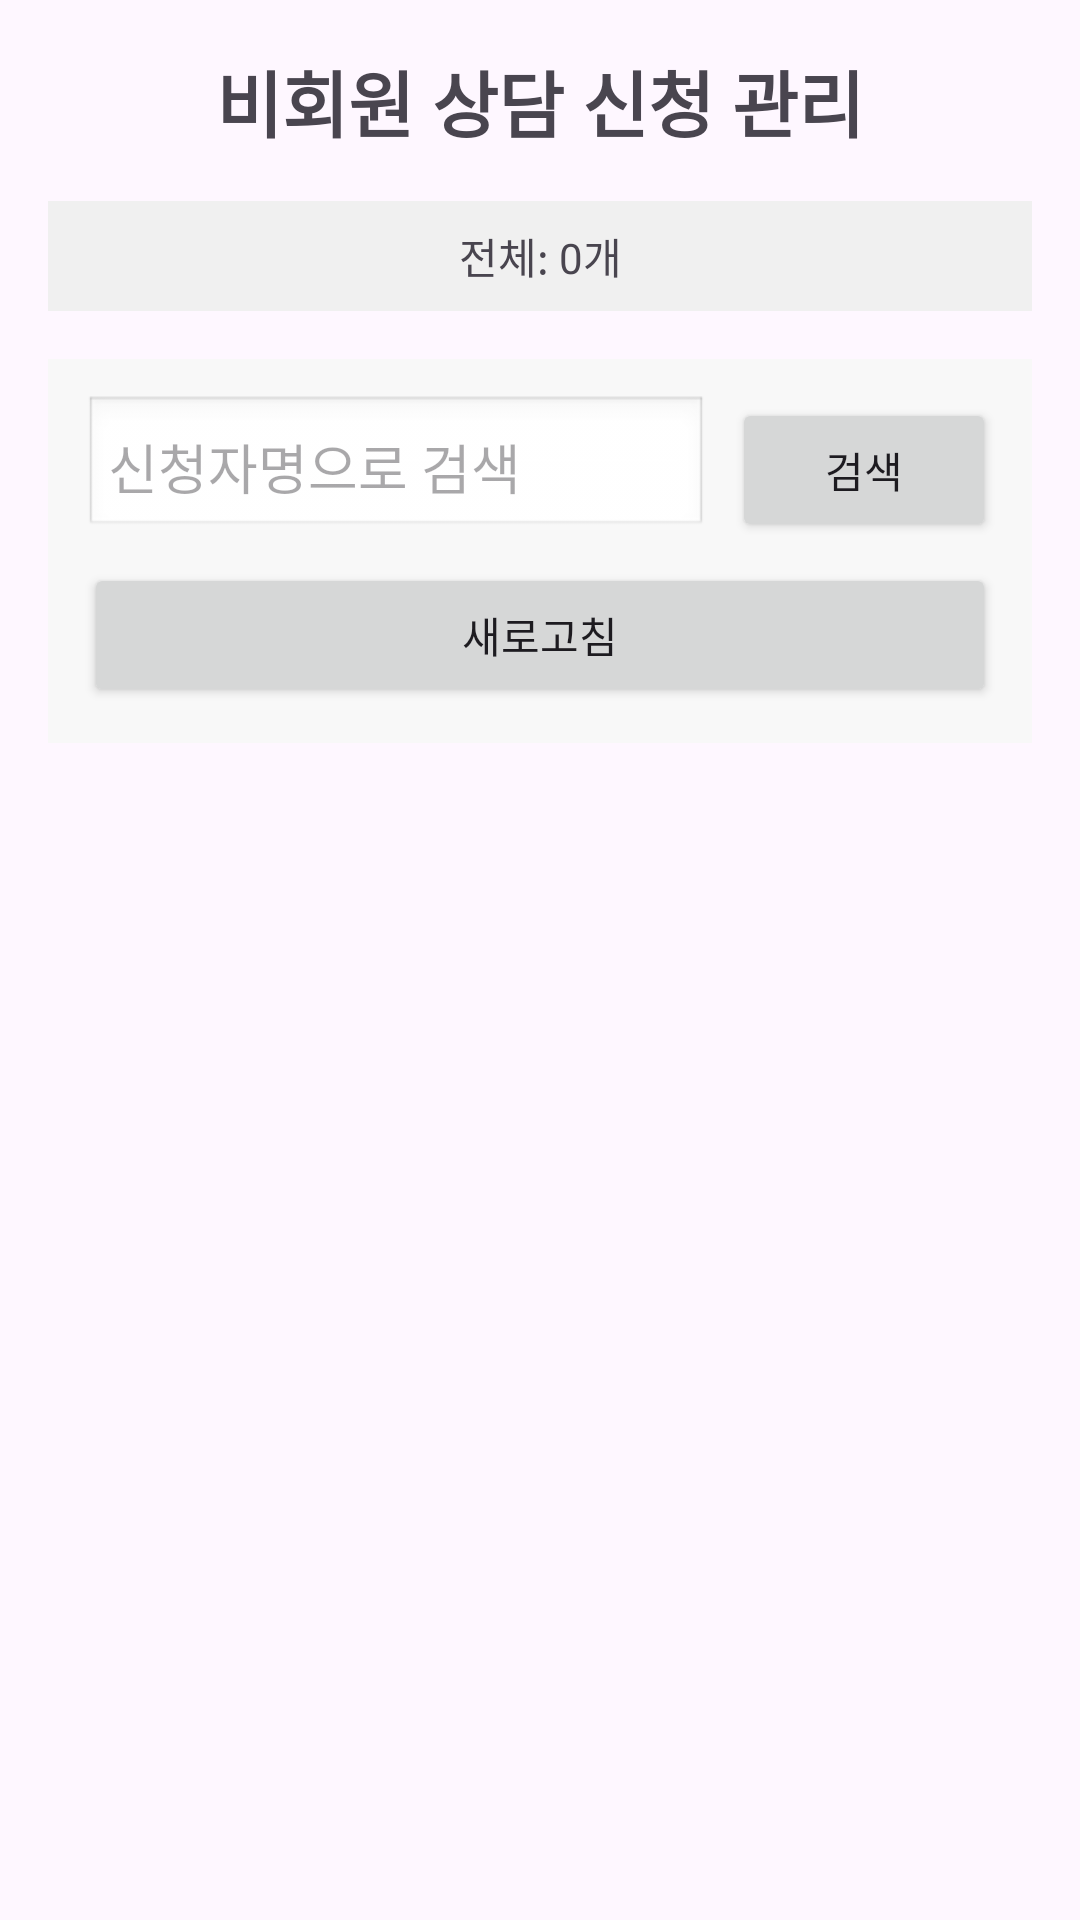

This screen was rendered from an Android layout file. Write that file and the resources it references.
<!-- AndroidManifest.xml: application theme Theme.CodeRelief -->
<!-- res/layout/fragment_consultation_request_list.xml -->
<?xml version="1.0" encoding="utf-8"?>
<LinearLayout xmlns:android="http://schemas.android.com/apk/res/android"
    android:layout_width="match_parent"
    android:layout_height="match_parent"
    android:orientation="vertical"
    android:padding="16dp">

    
    <TextView
        android:layout_width="match_parent"
        android:layout_height="wrap_content"
        android:text="비회원 상담 신청 관리"
        android:textSize="24sp"
        android:textStyle="bold"
        android:gravity="center"
        android:layout_marginBottom="16dp" />

    
    <TextView
        android:id="@+id/tvStats"
        android:layout_width="match_parent"
        android:layout_height="wrap_content"
        android:text="전체: 0개"
        android:textSize="14sp"
        android:gravity="center"
        android:layout_marginBottom="16dp"
        android:background="#F0F0F0"
        android:padding="8dp" />

    
    <LinearLayout
        android:id="@+id/layoutSearch"
        android:layout_width="match_parent"
        android:layout_height="wrap_content"
        android:orientation="vertical"
        android:background="#F8F8F8"
        android:padding="12dp"
        android:layout_marginBottom="16dp">


        
        <LinearLayout
            android:layout_width="match_parent"
            android:layout_height="wrap_content"
            android:orientation="horizontal"
            android:layout_marginBottom="8dp">

            <EditText
                android:id="@+id/etSearchApplicant"
                android:layout_width="0dp"
                android:layout_height="wrap_content"
                android:layout_weight="1"
                android:hint="신청자명으로 검색"
                android:padding="8dp"
                android:background="@android:drawable/edit_text" />

            <Button
                android:id="@+id/btnSearchApplicant"
                android:layout_width="wrap_content"
                android:layout_height="wrap_content"
                android:text="검색"
                android:layout_marginStart="8dp" />
        </LinearLayout>


        
        <LinearLayout
            android:layout_width="match_parent"
            android:layout_height="wrap_content"
            android:orientation="horizontal">

            <Button
                android:id="@+id/btnRefresh"
                android:layout_width="match_parent"
                android:layout_height="wrap_content"
                android:text="새로고침" />
        </LinearLayout>
    </LinearLayout>

    
    <LinearLayout
        android:id="@+id/layoutLoading"
        android:layout_width="match_parent"
        android:layout_height="0dp"
        android:layout_weight="1"
        android:orientation="vertical"
        android:gravity="center"
        android:visibility="gone">

        <TextView
            android:layout_width="wrap_content"
            android:layout_height="wrap_content"
            android:text="상담 신청 목록을 불러오는 중..."
            android:textSize="16sp"
            android:layout_marginBottom="16dp" />

        <ProgressBar
            android:layout_width="wrap_content"
            android:layout_height="wrap_content" />
    </LinearLayout>

    
    <androidx.recyclerview.widget.RecyclerView
        android:id="@+id/recyclerViewConsultationRequests"
        android:layout_width="match_parent"
        android:layout_height="0dp"
        android:layout_weight="1"
        android:visibility="visible" />

</LinearLayout>
<!-- resources referenced by this layout -->
<resources>
  <style name="Theme.CodeRelief" parent="Base.Theme.CodeRelief" />
  <style name="Base.Theme.CodeRelief" parent="Theme.Material3.DayNight.NoActionBar">
          
          
      </style>
</resources>
